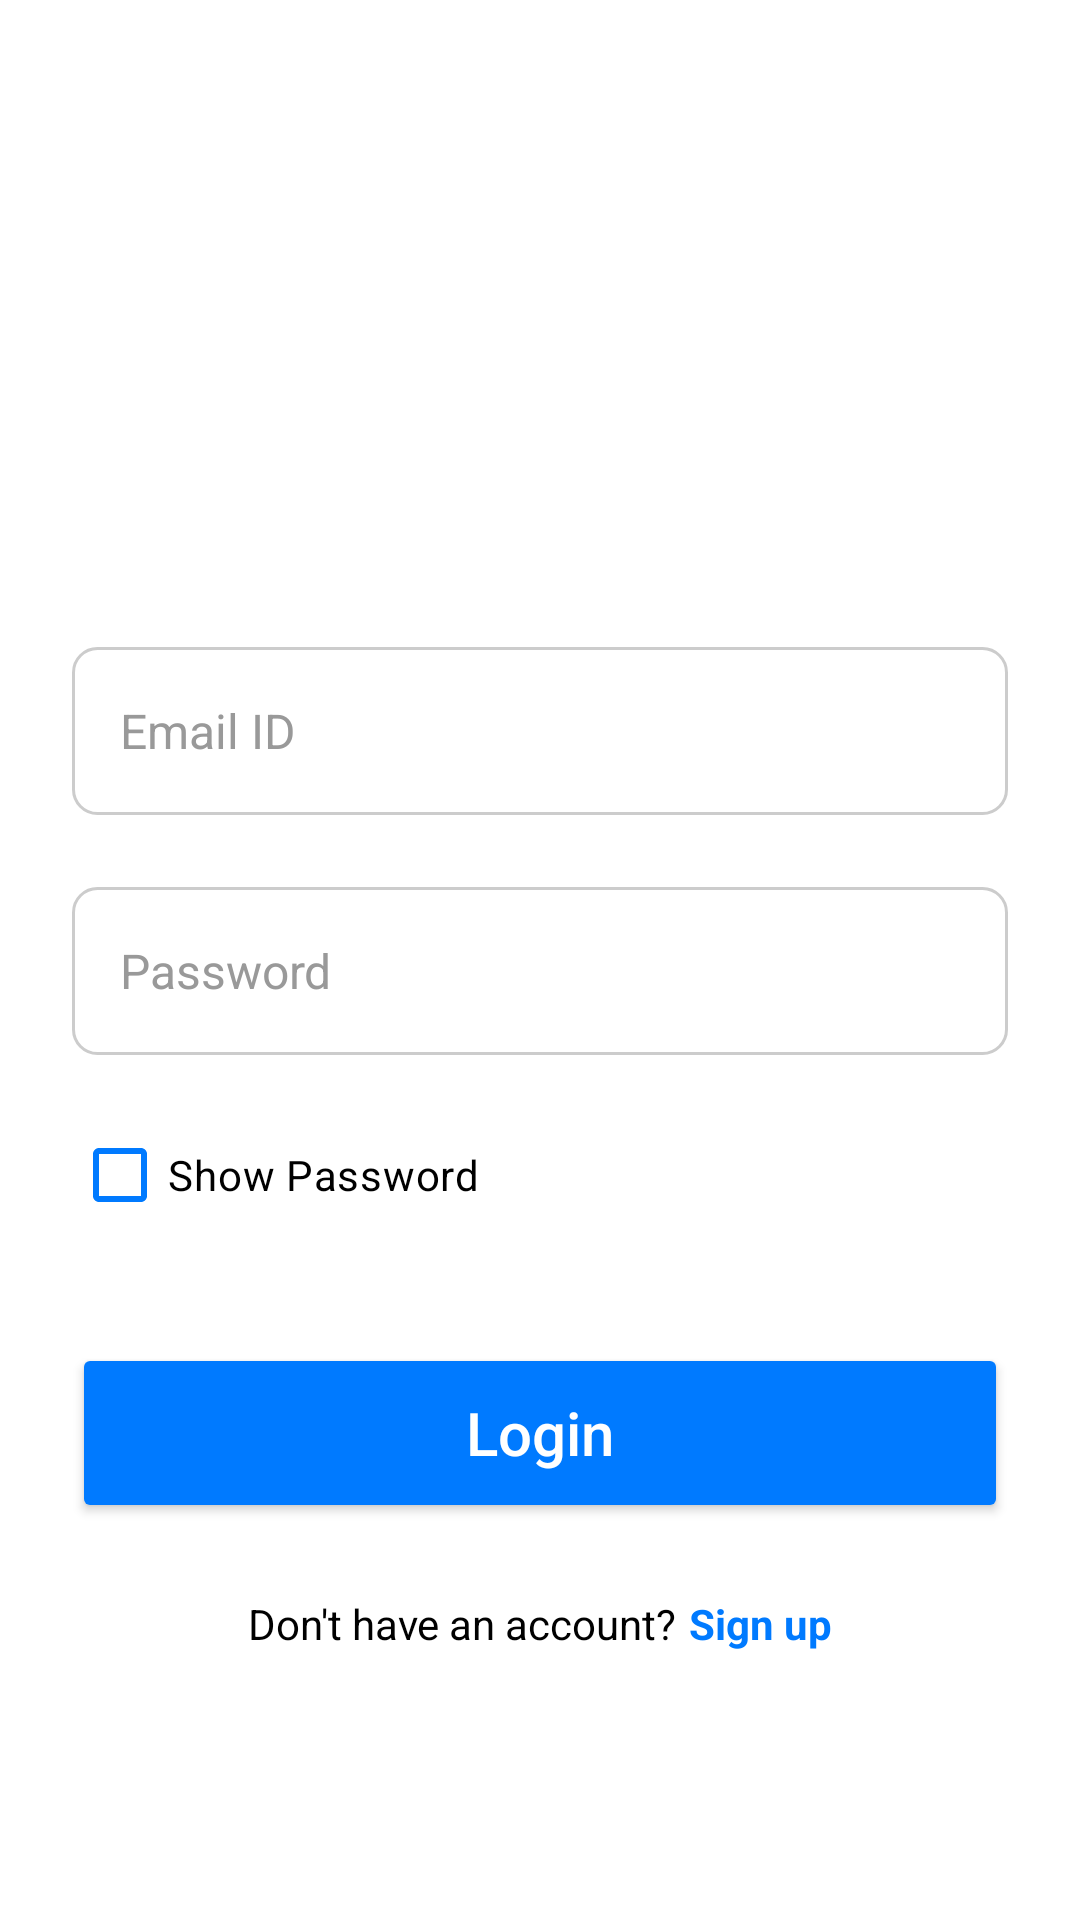

Android layout source for this screen:
<!-- AndroidManifest.xml: application theme Base.Theme.Login_signup -->
<!-- res/layout/activity_main.xml -->
<?xml version="1.0" encoding="utf-8"?>
<androidx.constraintlayout.widget.ConstraintLayout
    xmlns:android="http://schemas.android.com/apk/res/android"
    xmlns:app="http://schemas.android.com/apk/res-auto"
    android:layout_width="match_parent"
    android:layout_height="match_parent"
    android:padding="24dp"
    android:background="@color/white">

    <LinearLayout
        android:layout_width="match_parent"
        android:layout_height="wrap_content"
        android:orientation="vertical"
        android:gravity="center_horizontal"
        app:layout_constraintTop_toTopOf="parent"
        app:layout_constraintBottom_toBottomOf="parent"
        app:layout_constraintVertical_bias="0.4">

        <ImageView
            android:layout_width="100dp"
            android:layout_height="100dp"
            android:src="@mipmap/ic_epay_logo"
            android:contentDescription="@string/epay_logo_desc"
            android:layout_marginBottom="48dp" />

        <EditText
            android:id="@+id/et_email"
            android:layout_width="match_parent"
            android:layout_height="56dp"
            android:hint="@string/hint_email"
            android:inputType="textEmailAddress"
            android:background="@drawable/input_selector"
            android:paddingStart="16dp"
            android:paddingEnd="16dp"
            android:layout_marginBottom="24dp"
            android:textColor="@android:color/black"
            android:textColorHint="#999999"
            android:textSize="16sp" />

        <EditText
            android:id="@+id/et_password"
            android:layout_width="match_parent"
            android:layout_height="56dp"
            android:hint="@string/hint_password"
            android:inputType="textPassword"
            android:background="@drawable/input_selector"
            android:paddingStart="16dp"
            android:paddingEnd="16dp"
            android:layout_marginBottom="16dp"
            android:textColor="@android:color/black"
            android:textColorHint="#999999"
            android:textSize="16sp" />

        <RelativeLayout
            android:layout_width="match_parent"
            android:layout_height="wrap_content"
            android:layout_marginBottom="32dp">

            <CheckBox
                android:id="@+id/cb_show_password"
                android:layout_width="wrap_content"
                android:layout_height="wrap_content"
                android:text="Show Password"
                android:layout_alignParentStart="true"
                android:layout_centerVertical="true"
                app:buttonTint="@color/epay_blue"
                android:textColor="@android:color/black"
                android:textSize="14sp" />


        </RelativeLayout>

        <Button
            android:id="@+id/btn_login"
            android:layout_width="match_parent"
            android:layout_height="60dp"
            android:text="@string/button_login"
            android:textSize="20sp"
            android:backgroundTint="@color/epay_blue"
            android:textColor="@color/white"
            android:textAllCaps="false"
            android:layout_marginBottom="24dp"
            android:elevation="6dp"
            app:cornerRadius="12dp"/>

        <LinearLayout
            android:layout_width="wrap_content"
            android:layout_height="wrap_content"
            android:orientation="horizontal"
            android:gravity="center">

            <TextView
                android:layout_width="wrap_content"
                android:layout_height="wrap_content"
                android:text="@string/link_no_account"
                android:textColor="@android:color/black"
                android:textSize="14sp"/>

            <TextView
                android:id="@+id/tv_login_signup"
                android:layout_width="wrap_content"
                android:layout_height="wrap_content"
                android:text="@string/link_signup"
                android:textStyle="bold"
                android:textColor="@color/epay_blue"
                android:paddingStart="4dp"
                android:textSize="14sp"/>
        </LinearLayout>

    </LinearLayout>
</androidx.constraintlayout.widget.ConstraintLayout>
<!-- resources referenced by this layout -->
<resources>
  <color name="epay_blue">#007AFF</color>
  <color name="white">#FFFFFFFF</color>
  <!-- drawable input_selector (drawable) -->
  <?xml version="1.0" encoding="utf-8"?>
  <selector xmlns:android="http://schemas.android.com/apk/res/android">
      <item android:state_focused="true" android:drawable="@drawable/input_background_focused"/>
      <item android:drawable="@drawable/input_background_default"/>
  </selector>
  <!-- mipmap ic_epay_logo (mipmap-anydpi-v26) -->
  <?xml version="1.0" encoding="utf-8"?>
  <adaptive-icon xmlns:android="http://schemas.android.com/apk/res/android">
      <background android:drawable="@color/ic_epay_logo_background"/>
      <foreground android:drawable="@mipmap/ic_epay_logo_foreground"/>
  </adaptive-icon>
  <string name="button_login">Login</string>
  <string name="epay_logo_desc">Epay Logo</string>
  <string name="hint_email">Email ID</string>
  <string name="hint_password">Password</string>
  <string name="link_no_account">Don\'t have an account?</string>
  <string name="link_signup">Sign up</string>
  <style name="Base.Theme.Login_signup" parent="Theme.Material3.DayNight.NoActionBar">
          
          
      </style>
  <!-- drawable input_background_focused (drawable) -->
  <?xml version="1.0" encoding="utf-8"?>
  <shape xmlns:android="http://schemas.android.com/apk/res/android"
      android:shape="rectangle">
      <solid android:color="@android:color/white"/>
      <stroke
          android:width="2dp"
          android:color="@color/epay_blue"/> <corners android:radius="8dp"/>
  </shape>
  <!-- drawable input_background_default (drawable) -->
  <?xml version="1.0" encoding="utf-8"?>
  <shape xmlns:android="http://schemas.android.com/apk/res/android"
      android:shape="rectangle">
      <solid android:color="@android:color/white"/>
      <stroke
          android:width="1dp"
          android:color="#CCCCCC"/> <corners android:radius="8dp"/>
  </shape>
  <color name="ic_epay_logo_background">#3D72DC</color>
</resources>
